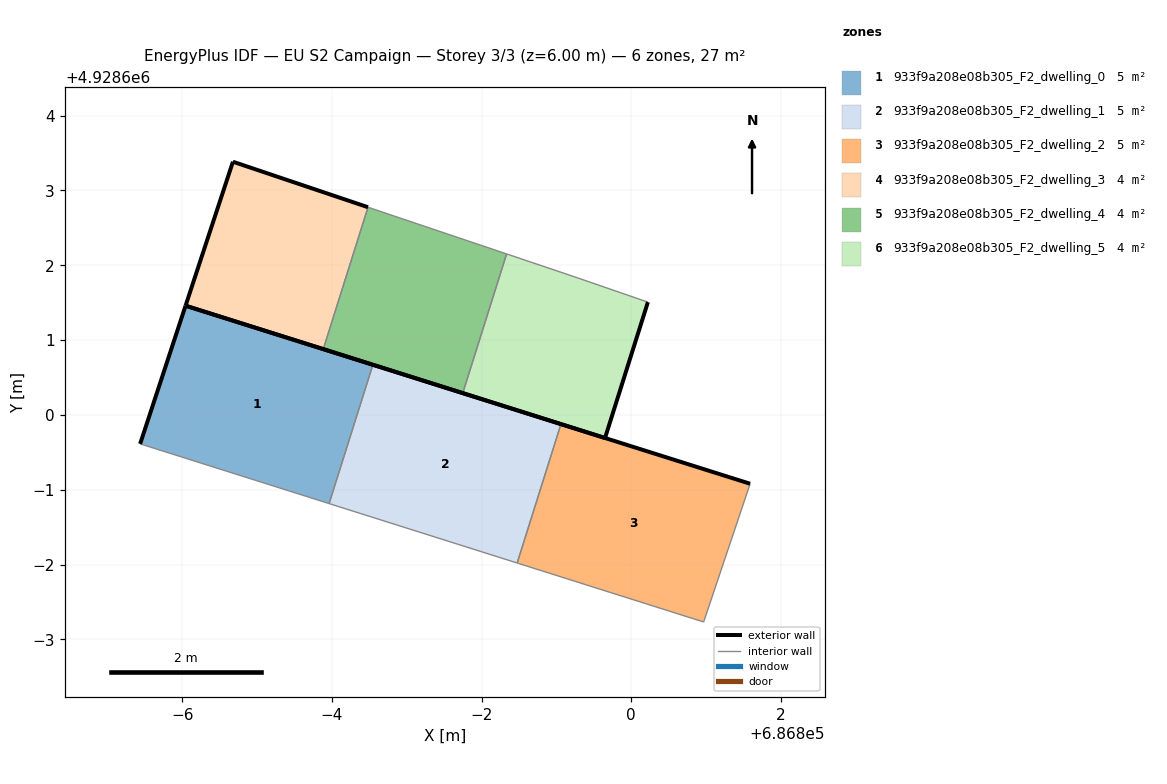
=== STOREY PLAN SPEC (per zone: floor XY polygon, exterior-wall plan segments, windows/doors) ===
zone 1: 933f9a208e08b305_F2_dwelling_0  (5.1 m²)
  floor: (686795.96, 4928598.82) (686796.55, 4928600.67) (686794.05, 4928601.46) (686793.44, 4928599.61)
  exterior wall: (686793.44, 4928599.61) – (686794.05, 4928601.46)  [1.9 m]
  exterior wall: (686794.05, 4928601.46) – (686796.55, 4928600.67)  [2.6 m]
  interior walls: 2
zone 2: 933f9a208e08b305_F2_dwelling_1  (5.1 m²)
  floor: (686798.48, 4928598.02) (686799.06, 4928599.88) (686796.55, 4928600.67) (686795.96, 4928598.82)
  exterior wall: (686796.55, 4928600.67) – (686799.06, 4928599.88)  [2.6 m]
  interior walls: 3
zone 3: 933f9a208e08b305_F2_dwelling_2  (5.1 m²)
  floor: (686800.97, 4928597.23) (686801.59, 4928599.08) (686799.06, 4928599.88) (686798.48, 4928598.02)
  exterior wall: (686799.06, 4928599.88) – (686801.59, 4928599.08)  [2.7 m]
  interior walls: 3
zone 4: 933f9a208e08b305_F2_dwelling_3  (3.8 m²)
  floor: (686795.89, 4928600.88) (686796.48, 4928602.78) (686794.68, 4928603.38) (686794.05, 4928601.46)
  exterior wall: (686795.89, 4928600.88) – (686794.05, 4928601.46)  [1.9 m]
  exterior wall: (686794.05, 4928601.46) – (686794.68, 4928603.38)  [2.0 m]
  exterior wall: (686794.68, 4928603.38) – (686796.48, 4928602.78)  [1.9 m]
  interior walls: 1
zone 5: 933f9a208e08b305_F2_dwelling_4  (3.8 m²)
  floor: (686797.75, 4928600.29) (686798.33, 4928602.15) (686796.48, 4928602.78) (686795.89, 4928600.88)
  exterior wall: (686797.75, 4928600.29) – (686795.89, 4928600.88)  [2.0 m]
  interior walls: 3
zone 6: 933f9a208e08b305_F2_dwelling_5  (3.8 m²)
  floor: (686799.65, 4928599.69) (686800.22, 4928601.51) (686799.28, 4928601.83) (686798.33, 4928602.15) (686797.75, 4928600.29)
  exterior wall: (686800.22, 4928601.51) – (686799.65, 4928599.69)  [1.9 m]
  exterior wall: (686799.65, 4928599.69) – (686797.75, 4928600.29)  [2.0 m]
  interior walls: 3

=== DERIVED (storey summary) ===
Building: EU S2 Campaign
Storey: 3 of 3  (floor level z = 6.00 m)
Storey gross floor area: 26.9 m²
Zones on this storey: 6
  - 933f9a208e08b305_F2_dwelling_0: floor 5.1 m²; exterior wall 4.6 m (13.7 m²); WWR 0.0%
  - 933f9a208e08b305_F2_dwelling_1: floor 5.1 m²; exterior wall 2.6 m (7.9 m²); WWR 0.0%
  - 933f9a208e08b305_F2_dwelling_2: floor 5.1 m²; exterior wall 2.7 m (8.0 m²); WWR 0.0%
  - 933f9a208e08b305_F2_dwelling_3: floor 3.8 m²; exterior wall 5.9 m (17.6 m²); WWR 0.0%
  - 933f9a208e08b305_F2_dwelling_4: floor 3.8 m²; exterior wall 2.0 m (5.9 m²); WWR 0.0%
  - 933f9a208e08b305_F2_dwelling_5: floor 3.8 m²; exterior wall 3.9 m (11.7 m²); WWR 0.0%
Zone adjacency (shared interzone walls):
  - 933f9a208e08b305_F2_dwelling_0 ↔ 933f9a208e08b305_F2_dwelling_1
  - 933f9a208e08b305_F2_dwelling_1 ↔ 933f9a208e08b305_F2_dwelling_2
  - 933f9a208e08b305_F2_dwelling_3 ↔ 933f9a208e08b305_F2_dwelling_4
  - 933f9a208e08b305_F2_dwelling_4 ↔ 933f9a208e08b305_F2_dwelling_5